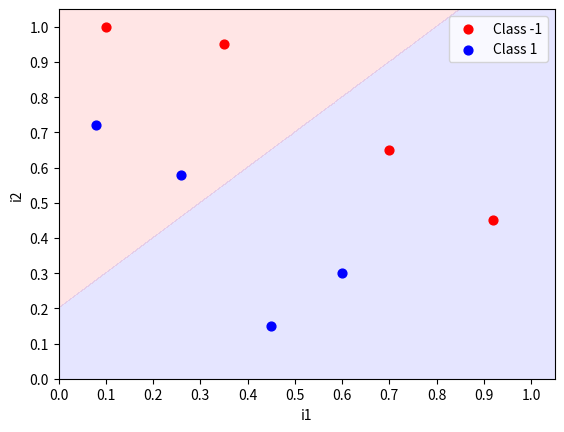
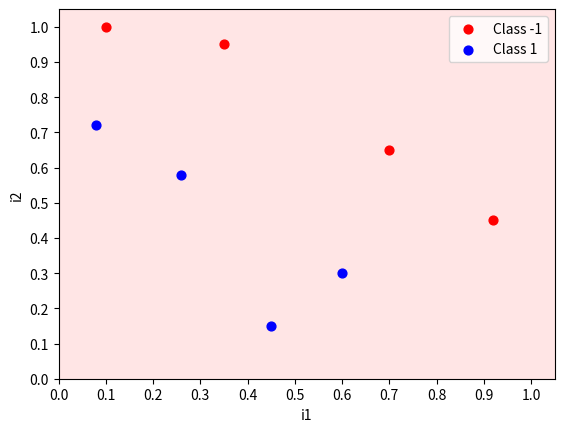
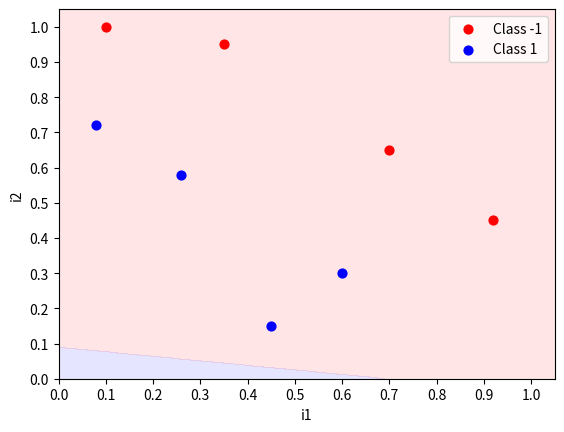
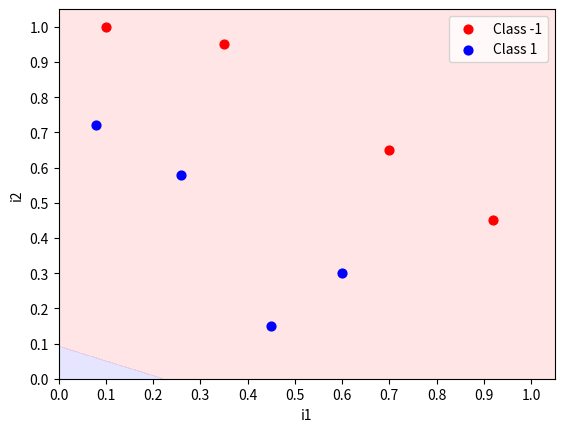
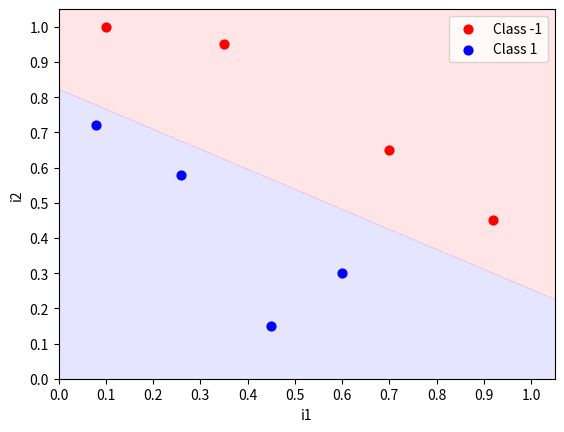

The matplotlib source for these figures, in order:
from __future__ import print_function

import sys,os,time
from copy import copy,deepcopy

import matplotlib
from matplotlib import pyplot as plt

import numpy as np

def predict(inputs,weights):
	activation=0.0
	for i,w in zip(inputs,weights):
		activation += i*w 
	return 1.0 if activation>=0.0 else 0.0

def plot(i1,i2,y,weights=None):
	fig,ax = plt.subplots()
	ax.set_xlabel("i1")
	ax.set_ylabel("i2")

	if weights!=None:
		map_min=0.0
		map_max=1.1

		y_res=0.001
		x_res=0.001

		ys=np.arange(map_min,map_max,y_res)
		xs=np.arange(map_min,map_max,x_res)
		zs=[]
		for cur_y in np.arange(map_min,map_max,y_res):
			cur_zs=[]
			for cur_x in np.arange(map_min,map_max,x_res):
				zs.append(predict([1.0,cur_x,cur_y],weights))
		xs,ys=np.meshgrid(xs,ys)
		zs=np.array(zs)
		zs = zs.reshape(xs.shape)
		cp=plt.contourf(xs,ys,zs,levels=[-1,-0.0001,0,1],colors=('b','r'),alpha=0.1)

	c1_data=[[],[]]
	c0_data=[[],[]]
	for i in range(len(i1)):
		cur_i1 = i1[i]
		cur_i2 = i2[i]
		cur_y  = y[i]
		if cur_y==1:
			c1_data[0].append(cur_i1)
			c1_data[1].append(cur_i2)
		else:
			c0_data[0].append(cur_i1)
			c0_data[1].append(cur_i2)

	plt.xticks(np.arange(0.0,1.1,0.1))
	plt.yticks(np.arange(0.0,1.1,0.1))
	plt.xlim(0,1.05)
	plt.ylim(0,1.05)

	c0s = plt.scatter(c0_data[0],c0_data[1],s=40.0,c='r',label='Class -1')
	c1s = plt.scatter(c1_data[0],c1_data[1],s=40.0,c='b',label='Class 1')

	plt.legend(fontsize=10,loc=1)
	plt.show()

def accuracy(i0,i1,i2,y,weights):
	num_correct=0.0
	predictions=[]
	for i in range(len(i0)):
		inputs=[i0[i],i1[i],i2[i]]
		prediction = predict(inputs,weights)
		predictions.append(prediction)
		if y[i]==prediction: num_correct+=1.0
	print("Predictions:",predictions)
	return num_correct/float(len(i0))

def train_weights(i0,i1,i2,y,weights,nb_epoch,l_rate,do_plot=False,stop_early=True):
	for epoch in range(nb_epoch):
		print("\nEpoch %d"%epoch)
		print("Weights: ",weights)
		cur_acc = accuracy(i0,i1,i2,y,weights)
		print("Accuracy: ",cur_acc)
		if cur_acc==1.0 and stop_early: break
		if do_plot: plot(i1,i2,y,weights)
		for i in range(len(i0)):
			inputs=[i0[i],i1[i],i2[i]] # first is bias input
			prediction = predict(inputs,weights) # predict 1.0 or 0.0
			error = y[i]-prediction  
			for j in range(len(weights)):
				weights[j] = weights[j]+(l_rate*error*inputs[j])
	plot(i1,i2,y,weights)
	return weights 

def main():

	i0 = [1.00,1.00,1.00,1.00,1.00,1.00,1.00,1.00] # constant bias inputs 
	i1 = [0.08,0.10,0.26,0.35,0.45,0.60,0.70,0.92] # x axis of plot
	i2 = [0.72,1.00,0.58,0.95,0.15,0.30,0.65,0.45] # y axis of plot

	y = [1.0,0.0,1.0,0.0,1.0,1.0,0.0,0.0] # 1.0 for Class1, 0.0 for Class-1

	weights = [0.20,1.00,-1.00] # initial weights specified in problem
	
	train_weights(i0,i1,i2,y,weights=weights,nb_epoch=50,l_rate=1.0,do_plot=True)

if __name__ == '__main__':
	main()